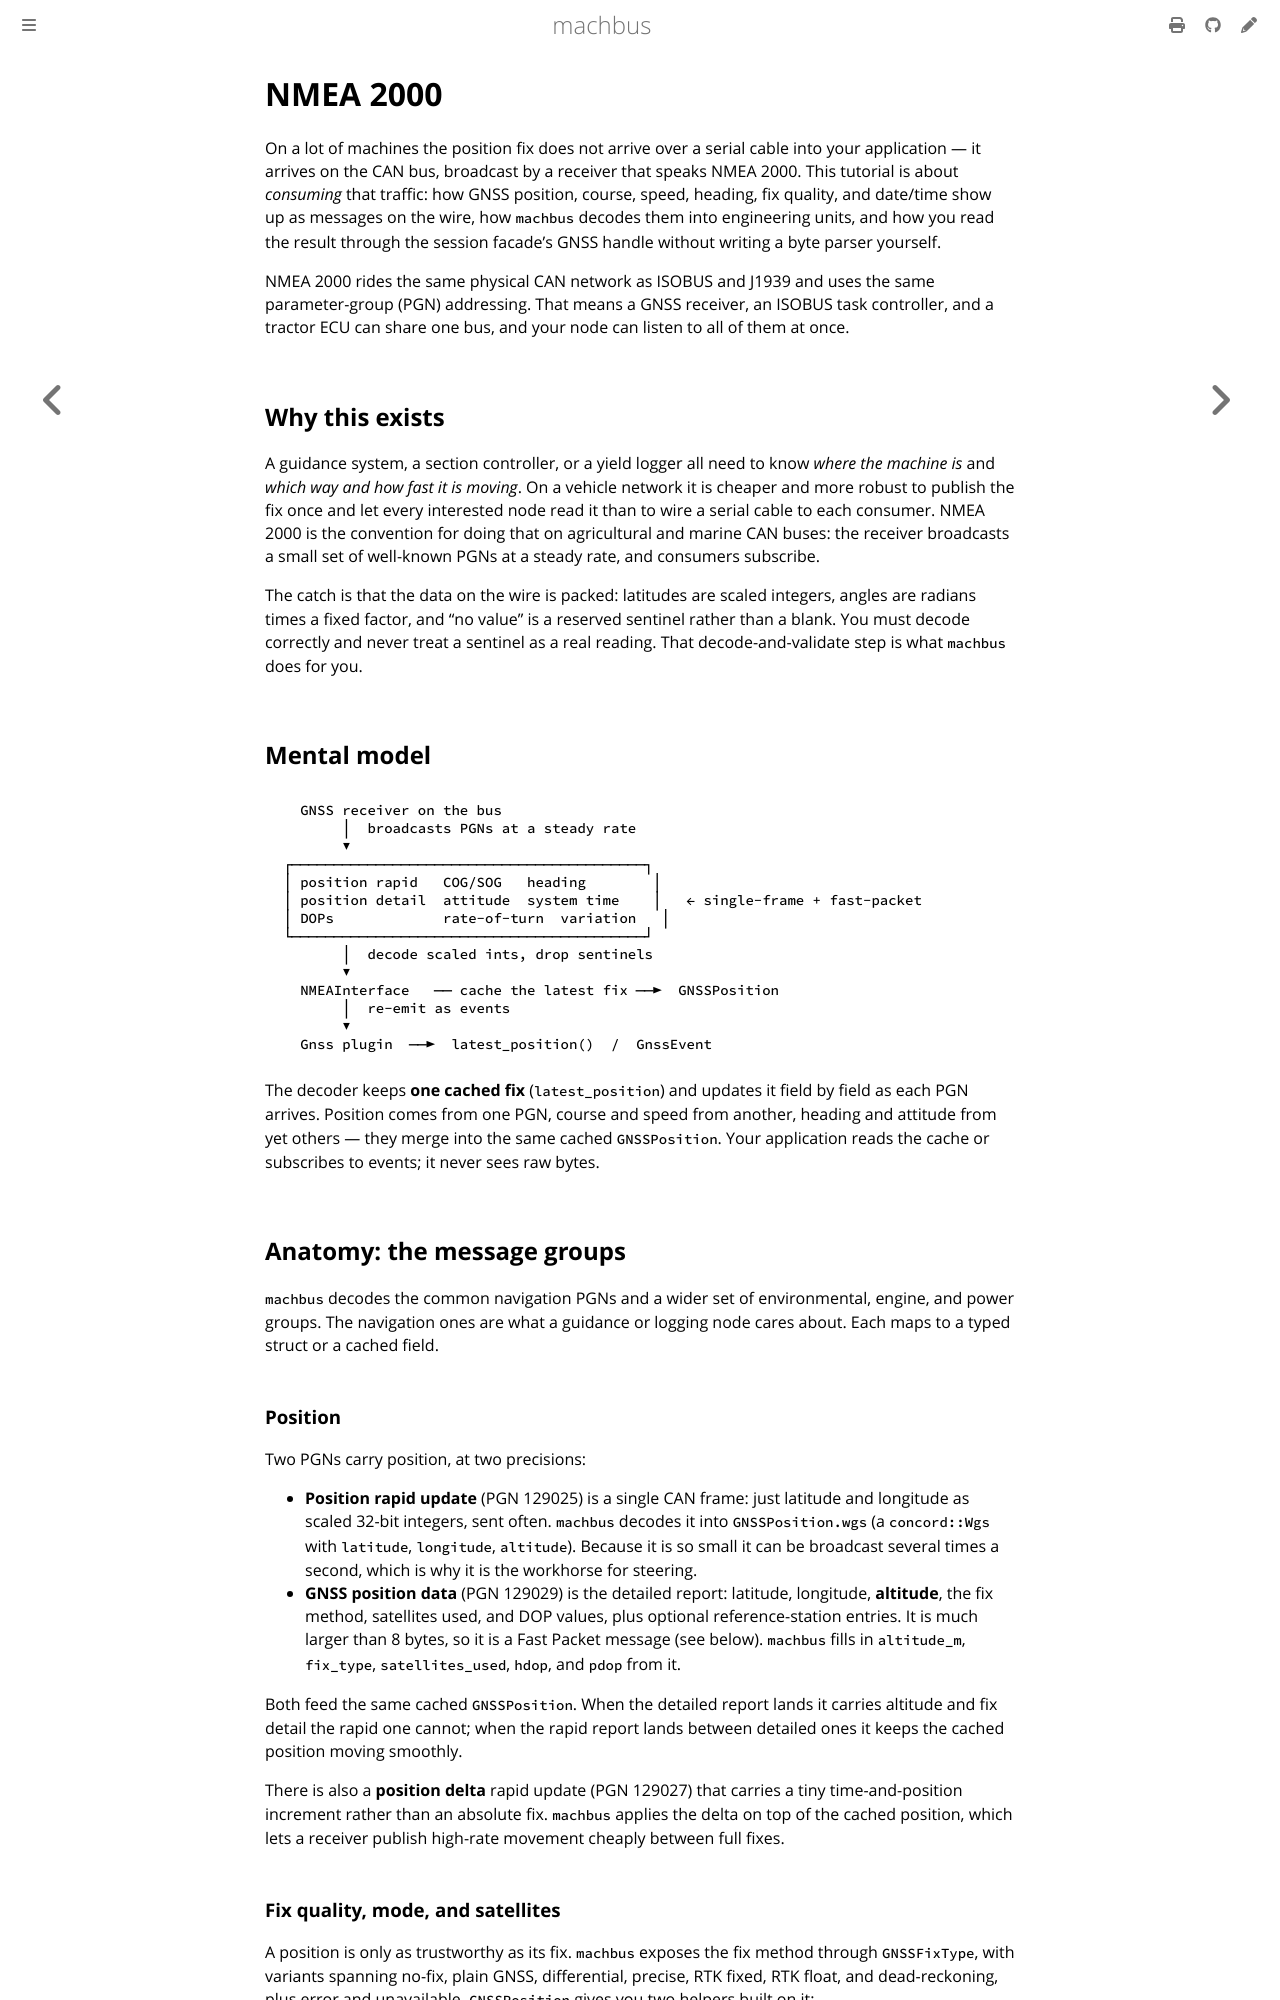

repository: robolibs/machbus · page: tutorials/nmea-2000.html · generator: mdbook

# NMEA 2000

On a lot of machines the position fix does not arrive over a serial cable into
your application — it arrives on the CAN bus, broadcast by a receiver that
speaks NMEA 2000. This tutorial is about *consuming* that traffic: how GNSS
position, course, speed, heading, fix quality, and date/time show up as messages
on the wire, how `machbus` decodes them into engineering units, and how you
read the result through the session facade's GNSS handle without writing a byte
parser yourself.

NMEA 2000 rides the same physical CAN network as ISOBUS and J1939 and uses the
same parameter-group (PGN) addressing. That means a GNSS receiver, an ISOBUS
task controller, and a tractor ECU can share one bus, and your node can listen
to all of them at once.

## Why this exists

A guidance system, a section controller, or a yield logger all need to know
*where the machine is* and *which way and how fast it is moving*. On a vehicle
network it is cheaper and more robust to publish the fix once and let every
interested node read it than to wire a serial cable to each consumer. NMEA 2000
is the convention for doing that on agricultural and marine CAN buses: the
receiver broadcasts a small set of well-known PGNs at a steady rate, and
consumers subscribe.

The catch is that the data on the wire is packed: latitudes are scaled integers,
angles are radians times a fixed factor, and "no value" is a reserved sentinel
rather than a blank. You must decode correctly and never treat a sentinel as a
real reading. That decode-and-validate step is what `machbus` does for you.

## Mental model

```
   GNSS receiver on the bus
        │  broadcasts PGNs at a steady rate
        ▼
 ┌──────────────────────────────────────────┐
 │ position rapid   COG/SOG   heading        │
 │ position detail  attitude  system time    │   ← single-frame + fast-packet
 │ DOPs             rate-of-turn  variation   │
 └──────────────────────────────────────────┘
        │  decode scaled ints, drop sentinels
        ▼
   NMEAInterface   ── cache the latest fix ──►  GNSSPosition
        │  re-emit as events
        ▼
   Gnss plugin  ──►  latest_position()  /  GnssEvent
```

The decoder keeps **one cached fix** (`latest_position`) and updates it field by
field as each PGN arrives. Position comes from one PGN, course and speed from
another, heading and attitude from yet others — they merge into the same cached
`GNSSPosition`. Your application reads the cache or subscribes to events; it
never sees raw bytes.

## Anatomy: the message groups

`machbus` decodes the common navigation PGNs and a wider set of environmental,
engine, and power groups. The navigation ones are what a guidance or logging
node cares about. Each maps to a typed struct or a cached field.

### Position

Two PGNs carry position, at two precisions:

- **Position rapid update** (PGN 129025) is a single CAN frame: just latitude
  and longitude as scaled 32-bit integers, sent often. `machbus` decodes it
  into `GNSSPosition.wgs` (a `concord::Wgs` with `latitude`, `longitude`,
  `altitude`). Because it is so small it can be broadcast several times a
  second, which is why it is the workhorse for steering.
- **GNSS position data** (PGN 129029) is the detailed report: latitude,
  longitude, **altitude**, the fix method, satellites used, and DOP values, plus
  optional reference-station entries. It is much larger than 8 bytes, so it is a
  Fast Packet message (see below). `machbus` fills in `altitude_m`, `fix_type`,
  `satellites_used`, `hdop`, and `pdop` from it.

Both feed the same cached `GNSSPosition`. When the detailed report lands it
carries altitude and fix detail the rapid one cannot; when the rapid report
lands between detailed ones it keeps the cached position moving smoothly.

There is also a **position delta** rapid update (PGN 129027) that carries a tiny
time-and-position increment rather than an absolute fix. `machbus` applies the
delta on top of the cached position, which lets a receiver publish high-rate
movement cheaply between full fixes.
